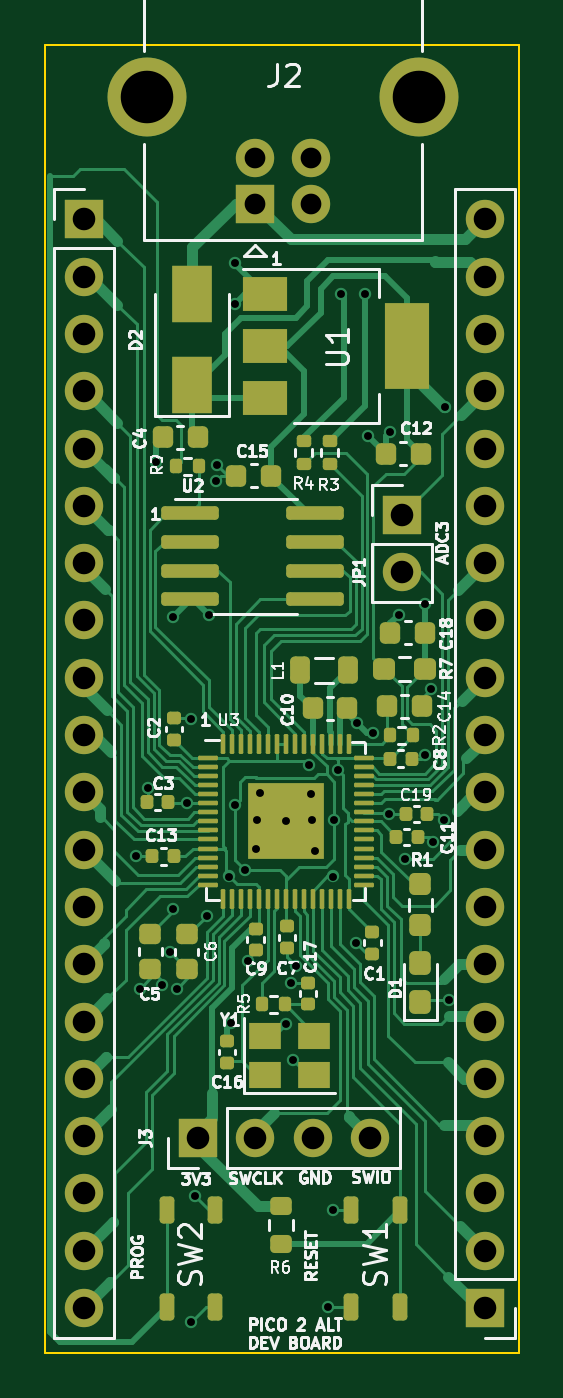
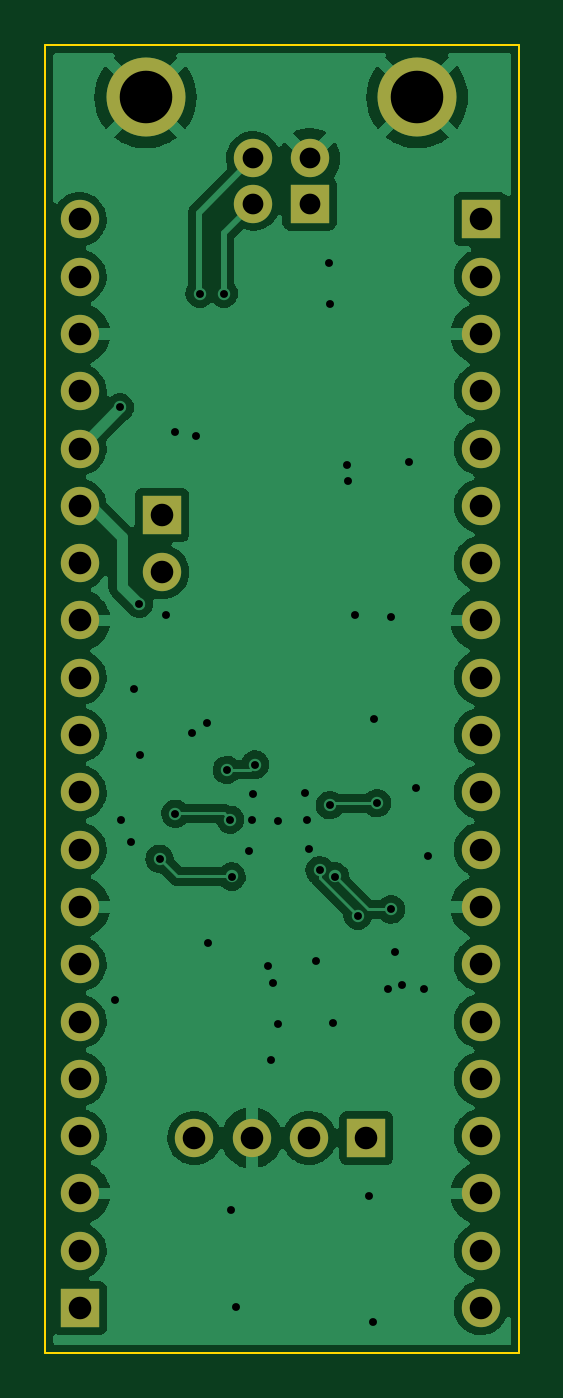
Circuit board: 11 layer files. Board 21.0 x 58.0 mm.
- bottom_copper: PicoAlt-B_Cu.gbr (90765 bytes)
- bottom_mask: PicoAlt-B_Mask.gbr (2022 bytes)
- paste: PicoAlt-B_Paste.gbr (456 bytes)
- bottom_silk: PicoAlt-B_Silkscreen.gbr (457 bytes)
- outline: PicoAlt-Edge_Cuts.gbr (690 bytes)
- top_copper: PicoAlt-F_Cu.gbr (54186 bytes)
- top_mask: PicoAlt-F_Mask.gbr (9374 bytes)
- paste: PicoAlt-F_Paste.gbr (7963 bytes)
- top_silk: PicoAlt-F_Silkscreen.gbr (48764 bytes)
- drill: PicoAlt-NPTH.drl (274 bytes)
- drill: PicoAlt-PTH.drl (2007 bytes)

=== bottom_copper: PicoAlt-B_Cu.gbr (90765 bytes, source omitted) ===
=== bottom_mask: PicoAlt-B_Mask.gbr ===
%TF.GenerationSoftware,KiCad,Pcbnew,(6.0.11)*%
%TF.CreationDate,2024-08-10T21:43:47-05:00*%
%TF.ProjectId,PicoAlt,5069636f-416c-4742-9e6b-696361645f70,rev?*%
%TF.SameCoordinates,Original*%
%TF.FileFunction,Soldermask,Bot*%
%TF.FilePolarity,Negative*%
%FSLAX46Y46*%
G04 Gerber Fmt 4.6, Leading zero omitted, Abs format (unit mm)*
G04 Created by KiCad (PCBNEW (6.0.11)) date 2024-08-10 21:43:47*
%MOMM*%
%LPD*%
G01*
G04 APERTURE LIST*
%ADD10R,1.700000X1.700000*%
%ADD11C,1.700000*%
%ADD12C,3.500000*%
%ADD13O,1.700000X1.700000*%
G04 APERTURE END LIST*
D10*
%TO.C,J2*%
X147290000Y-78040000D03*
D11*
X149790000Y-78040000D03*
X149790000Y-76040000D03*
X147290000Y-76040000D03*
D12*
X154560000Y-73330000D03*
X142520000Y-73330000D03*
%TD*%
D10*
%TO.C,J3*%
X144770000Y-119460000D03*
D13*
X147310000Y-119460000D03*
X149850000Y-119460000D03*
X152390000Y-119460000D03*
%TD*%
D10*
%TO.C,JP1*%
X153830000Y-91840000D03*
D13*
X153830000Y-94380000D03*
%TD*%
D10*
%TO.C,J5*%
X157480000Y-127000000D03*
D13*
X157480000Y-124460000D03*
X157480000Y-121920000D03*
X157480000Y-119380000D03*
X157480000Y-116840000D03*
X157480000Y-114300000D03*
X157480000Y-111760000D03*
X157480000Y-109220000D03*
X157480000Y-106680000D03*
X157480000Y-104140000D03*
X157480000Y-101600000D03*
X157480000Y-99060000D03*
X157480000Y-96520000D03*
X157480000Y-93980000D03*
X157480000Y-91440000D03*
X157480000Y-88900000D03*
X157480000Y-86360000D03*
X157480000Y-83820000D03*
X157480000Y-81280000D03*
X157480000Y-78740000D03*
%TD*%
D10*
%TO.C,J4*%
X139700000Y-78740000D03*
D13*
X139700000Y-81280000D03*
X139700000Y-83820000D03*
X139700000Y-86360000D03*
X139700000Y-88900000D03*
X139700000Y-91440000D03*
X139700000Y-93980000D03*
X139700000Y-96520000D03*
X139700000Y-99060000D03*
X139700000Y-101600000D03*
X139700000Y-104140000D03*
X139700000Y-106680000D03*
X139700000Y-109220000D03*
X139700000Y-111760000D03*
X139700000Y-114300000D03*
X139700000Y-116840000D03*
X139700000Y-119380000D03*
X139700000Y-121920000D03*
X139700000Y-124460000D03*
X139700000Y-127000000D03*
%TD*%
M02*

=== paste: PicoAlt-B_Paste.gbr ===
%TF.GenerationSoftware,KiCad,Pcbnew,(6.0.11)*%
%TF.CreationDate,2024-08-10T21:43:47-05:00*%
%TF.ProjectId,PicoAlt,5069636f-416c-4742-9e6b-696361645f70,rev?*%
%TF.SameCoordinates,Original*%
%TF.FileFunction,Paste,Bot*%
%TF.FilePolarity,Positive*%
%FSLAX46Y46*%
G04 Gerber Fmt 4.6, Leading zero omitted, Abs format (unit mm)*
G04 Created by KiCad (PCBNEW (6.0.11)) date 2024-08-10 21:43:47*
%MOMM*%
%LPD*%
G01*
G04 APERTURE LIST*
G04 APERTURE END LIST*
M02*

=== bottom_silk: PicoAlt-B_Silkscreen.gbr ===
%TF.GenerationSoftware,KiCad,Pcbnew,(6.0.11)*%
%TF.CreationDate,2024-08-10T21:43:47-05:00*%
%TF.ProjectId,PicoAlt,5069636f-416c-4742-9e6b-696361645f70,rev?*%
%TF.SameCoordinates,Original*%
%TF.FileFunction,Legend,Bot*%
%TF.FilePolarity,Positive*%
%FSLAX46Y46*%
G04 Gerber Fmt 4.6, Leading zero omitted, Abs format (unit mm)*
G04 Created by KiCad (PCBNEW (6.0.11)) date 2024-08-10 21:43:47*
%MOMM*%
%LPD*%
G01*
G04 APERTURE LIST*
G04 APERTURE END LIST*
M02*

=== outline: PicoAlt-Edge_Cuts.gbr ===
%TF.GenerationSoftware,KiCad,Pcbnew,(6.0.11)*%
%TF.CreationDate,2024-08-10T21:43:47-05:00*%
%TF.ProjectId,PicoAlt,5069636f-416c-4742-9e6b-696361645f70,rev?*%
%TF.SameCoordinates,Original*%
%TF.FileFunction,Profile,NP*%
%FSLAX46Y46*%
G04 Gerber Fmt 4.6, Leading zero omitted, Abs format (unit mm)*
G04 Created by KiCad (PCBNEW (6.0.11)) date 2024-08-10 21:43:47*
%MOMM*%
%LPD*%
G01*
G04 APERTURE LIST*
%TA.AperFunction,Profile*%
%ADD10C,0.100000*%
%TD*%
G04 APERTURE END LIST*
D10*
X138000000Y-129000000D02*
X138000000Y-71000000D01*
X159000000Y-129000000D02*
X138000000Y-129000000D01*
X138000000Y-71000000D02*
X159000000Y-71000000D01*
X159000000Y-71000000D02*
X159000000Y-129000000D01*
M02*

=== top_copper: PicoAlt-F_Cu.gbr (54186 bytes, source omitted) ===
=== top_mask: PicoAlt-F_Mask.gbr (9374 bytes, source omitted) ===
=== paste: PicoAlt-F_Paste.gbr (7963 bytes, source omitted) ===
=== top_silk: PicoAlt-F_Silkscreen.gbr (48764 bytes, source omitted) ===
=== drill: PicoAlt-NPTH.drl ===
M48
; DRILL file {KiCad (6.0.11)} date Sat Aug 10 21:43:48 2024
; FORMAT={-:-/ absolute / inch / decimal}
; #@! TF.CreationDate,2024-08-10T21:43:48-05:00
; #@! TF.GenerationSoftware,Kicad,Pcbnew,(6.0.11)
; #@! TF.FileFunction,NonPlated,1,2,NPTH
FMAT,2
INCH
%
G90
G05
T0
M30

=== drill: PicoAlt-PTH.drl ===
M48
; DRILL file {KiCad (6.0.11)} date Sat Aug 10 21:43:48 2024
; FORMAT={-:-/ absolute / inch / decimal}
; #@! TF.CreationDate,2024-08-10T21:43:48-05:00
; #@! TF.GenerationSoftware,Kicad,Pcbnew,(6.0.11)
; #@! TF.FileFunction,Plated,1,2,PTH
FMAT,2
INCH
; #@! TA.AperFunction,Plated,PTH,ViaDrill
T1C0.0138
; #@! TA.AperFunction,Plated,PTH,ComponentDrill
T2C0.0362
; #@! TA.AperFunction,Plated,PTH,ComponentDrill
T3C0.0394
; #@! TA.AperFunction,Plated,PTH,ComponentDrill
T4C0.0917
%
G90
G05
T1
X5.5917Y-4.211
X5.5984Y-4.4425
X5.6122Y-4.0921
X5.6256Y-3.5228
X5.6366Y-4.4366
X5.6504Y-4.3791
X5.6559Y-3.7941
X5.6563Y-4.3043
X5.6626Y-4.4425
X5.6807Y-4.1189
X5.687Y-3.9717
X5.6878Y-5.0248
X5.6945Y-4.8043
X5.715Y-4.315
X5.7189Y-3.7913
X5.7311Y-3.5567
X5.7327Y-3.528
X5.7543Y-4.2469
X5.7571Y-4.5024
X5.7634Y-4.1224
X5.7638Y-3.248
X5.7642Y-3.1764
X5.7811Y-4.2354
X5.787Y-4.3949
X5.8004Y-4.1992
X5.8024Y-4.148
X5.8075Y-4.1016
X5.8531Y-4.15
X5.8539Y-4.5035
X5.8618Y-4.4331
X5.8661Y-4.5673
X5.8705Y-4.4039
X5.8937Y-4.0516
X5.8976Y-4.1031
X5.8992Y-4.148
X5.9039Y-4.2024
X5.9268Y-4.9988
X5.9346Y-4.2469
X5.935Y-4.8295
X5.9374Y-4.1476
X5.9433Y-4.0606
X5.9484Y-3.2295
X5.9756Y-4.3634
X5.9776Y-3.9783
X5.9906Y-3.2295
X5.9965Y-3.4783
X6.0047Y-3.9957
X6.0331Y-4.1373
X6.0343Y-3.4709
X6.05Y-3.79
X6.0606Y-4.2157
X6.0949Y-4.0354
X6.0963Y-3.7711
X6.1055Y-3.9201
X6.1098Y-4.1858
X6.1283Y-4.148
X6.1299Y-3.4283
X6.1382Y-4.4622
T2
X5.7988Y-2.9937
X5.7988Y-3.0724
X5.8972Y-2.9937
X5.8972Y-3.0724
T3
X5.5Y-3.1
X5.5Y-3.2
X5.5Y-3.3
X5.5Y-3.4
X5.5Y-3.5
X5.5Y-3.6
X5.5Y-3.7
X5.5Y-3.8
X5.5Y-3.9
X5.5Y-4.0
X5.5Y-4.1
X5.5Y-4.2
X5.5Y-4.3
X5.5Y-4.4
X5.5Y-4.5
X5.5Y-4.6
X5.5Y-4.7
X5.5Y-4.8
X5.5Y-4.9
X5.5Y-5.0
X5.6996Y-4.7031
X5.7996Y-4.7031
X5.8996Y-4.7031
X5.9996Y-4.7031
X6.0563Y-3.6157
X6.0563Y-3.7157
X6.2Y-3.1
X6.2Y-3.2
X6.2Y-3.3
X6.2Y-3.4
X6.2Y-3.5
X6.2Y-3.6
X6.2Y-3.7
X6.2Y-3.8
X6.2Y-3.9
X6.2Y-4.0
X6.2Y-4.1
X6.2Y-4.2
X6.2Y-4.3
X6.2Y-4.4
X6.2Y-4.5
X6.2Y-4.6
X6.2Y-4.7
X6.2Y-4.8
X6.2Y-4.9
X6.2Y-5.0
T4
X5.611Y-2.887
X6.085Y-2.887
T0
M30
